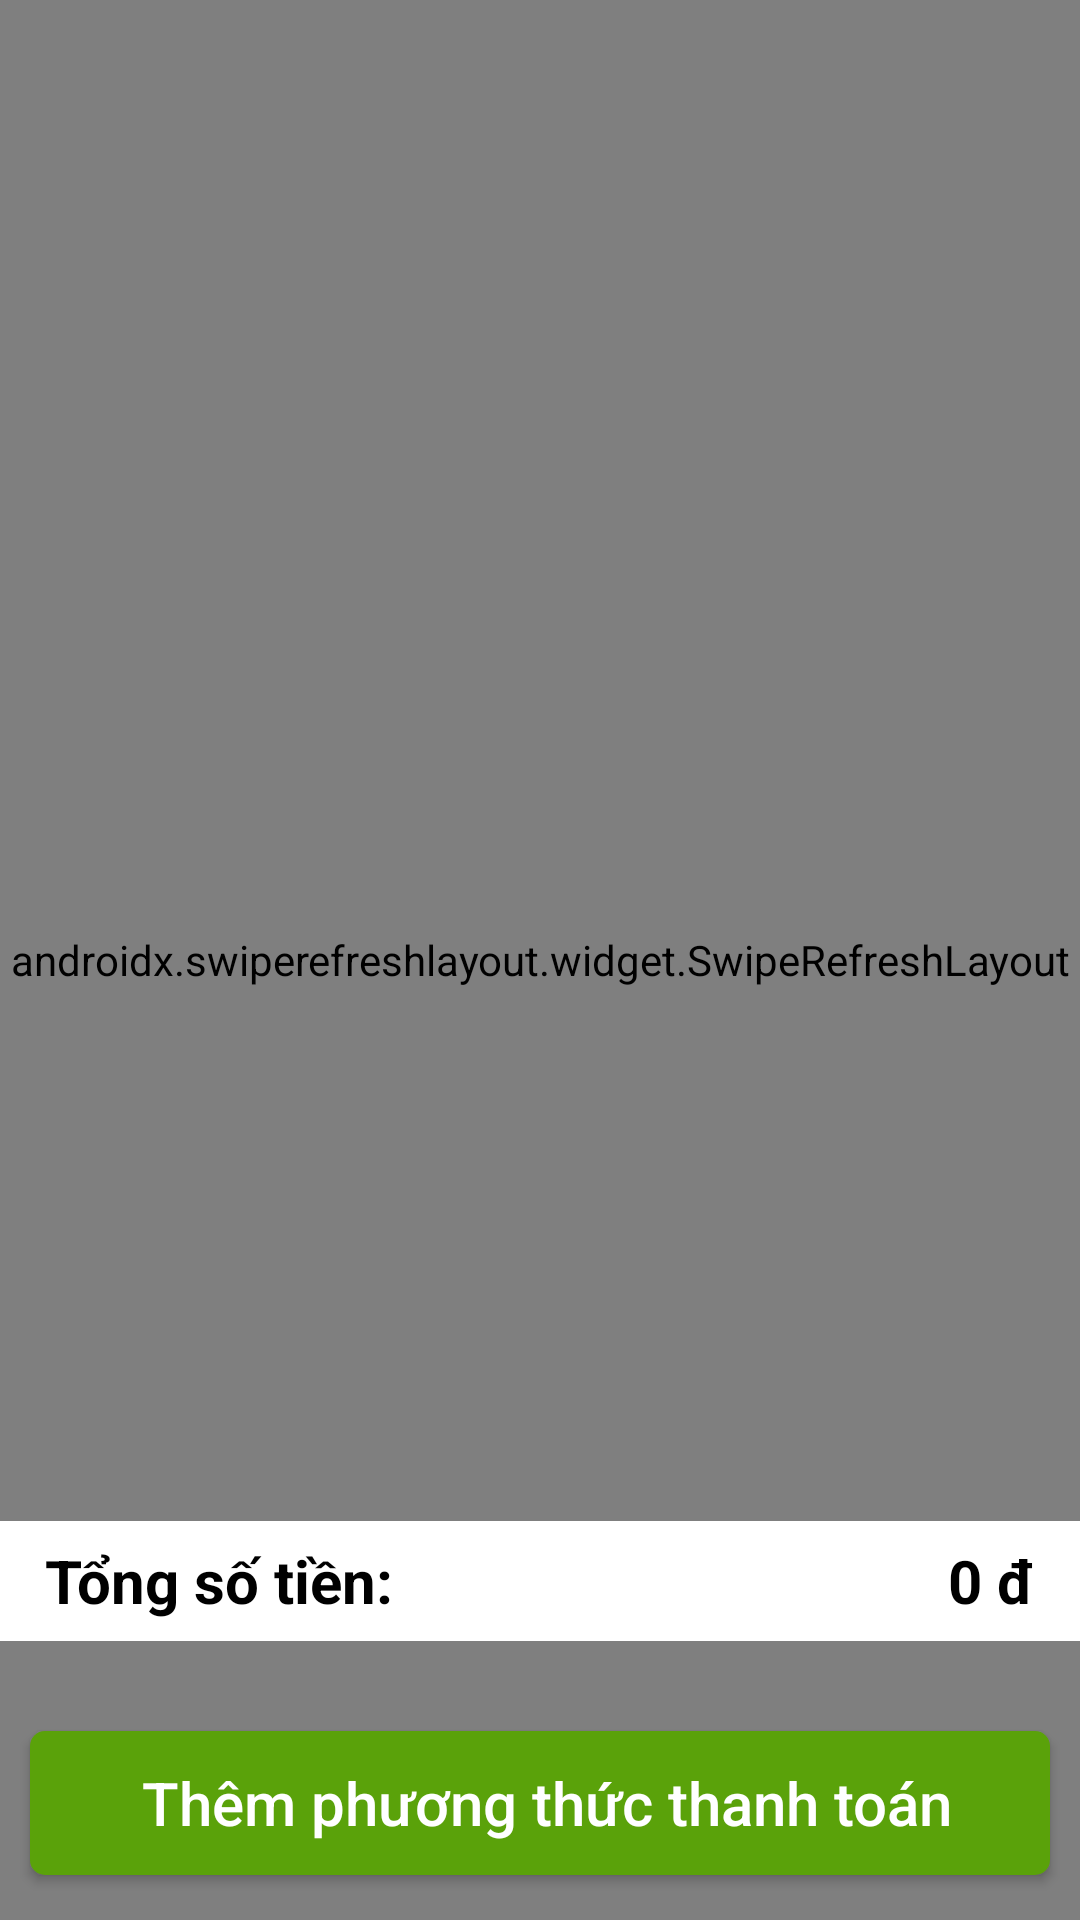

The Android layout XML behind this screen, and the referenced resources:
<!-- AndroidManifest.xml: fallback theme Theme.MaterialComponents.DayNight.NoActionBar -->
<!-- res/layout/activity_payable_orders.xml -->
<?xml version="1.0" encoding="utf-8"?>
<RelativeLayout xmlns:android="http://schemas.android.com/apk/res/android"
    xmlns:app="http://schemas.android.com/apk/res-auto"
    xmlns:tools="http://schemas.android.com/tools"
    android:layout_width="match_parent"
    android:layout_height="match_parent"
    tools:context=".customerFoodPanel.PayableOrders">

    <androidx.swiperefreshlayout.widget.SwipeRefreshLayout
        android:id="@+id/Swipe2"
        android:layout_width="match_parent"
        android:layout_height="match_parent">

        <androidx.recyclerview.widget.RecyclerView
            android:id="@+id/recyclepayableorder"
            android:layout_width="match_parent"
            android:layout_height="match_parent"
            android:layout_above="@id/btn"
            android:orientation="vertical" />

    </androidx.swiperefreshlayout.widget.SwipeRefreshLayout>


    <LinearLayout
        android:id="@+id/btn"
        android:layout_width="match_parent"
        android:layout_height="wrap_content"
        android:layout_alignParentBottom="true"
        android:orientation="vertical"
        android:visibility="visible">

        <LinearLayout
            android:layout_width="match_parent"
            android:layout_height="wrap_content"
            android:layout_marginTop="7dp"
            android:layout_marginBottom="10dp"
            android:background="@color/white"
            android:gravity="left"
            android:orientation="horizontal">

            <TextView
                android:id="@+id/pri"
                android:layout_width="wrap_content"
                android:layout_height="40dp"
                android:layout_marginLeft="15dp"
                android:gravity="center_vertical"
                android:text="Tổng số tiền:"
                android:textColor="#000000"
                android:textSize="20dp"
                android:textStyle="bold" />


            <LinearLayout
                android:layout_width="match_parent"
                android:layout_height="wrap_content"
                android:gravity="right"
                android:orientation="horizontal">


                <TextView
                    android:id="@+id/rs"
                    android:layout_width="wrap_content"
                    android:layout_height="40dp"
                    android:layout_marginRight="15dp"
                    android:gravity="center_vertical"
                    android:text="0 đ"
                    android:textColor="#000000"
                    android:textSize="20dp"
                    android:textStyle="bold" />
            </LinearLayout>

        </LinearLayout>


        <Button
            android:id="@+id/paymentmethod"
            android:layout_width="match_parent"
            android:layout_height="wrap_content"
            android:layout_marginLeft="10dp"
            android:layout_marginTop="20dp"
            android:layout_marginRight="10dp"
            android:layout_marginBottom="15dp"
            android:background="@drawable/button_shape"
            android:drawableRight="@drawable/ic_baseline_keyboard_arrow_right_24"
            android:gravity="center"
            android:paddingLeft="25dp"
            android:paddingRight="20dp"
            android:text="Thêm phương thức thanh toán"
            android:textAllCaps="false"
            android:textColor="@color/white"
            android:textSize="20dp">

        </Button>


    </LinearLayout>

</RelativeLayout>
<!-- resources referenced by this layout -->
<resources>
  <color name="white">#FFFFFFFF</color>
  <!-- drawable button_shape (drawable) -->
  <?xml version="1.0" encoding="utf-8"?>
  <shape xmlns:android="http://schemas.android.com/apk/res/android">
      <solid android:color="@color/datdon"/>
      <corners android:radius="5dp"/>
  </shape>
  <color name="datdon">#5aa20a</color>
</resources>
